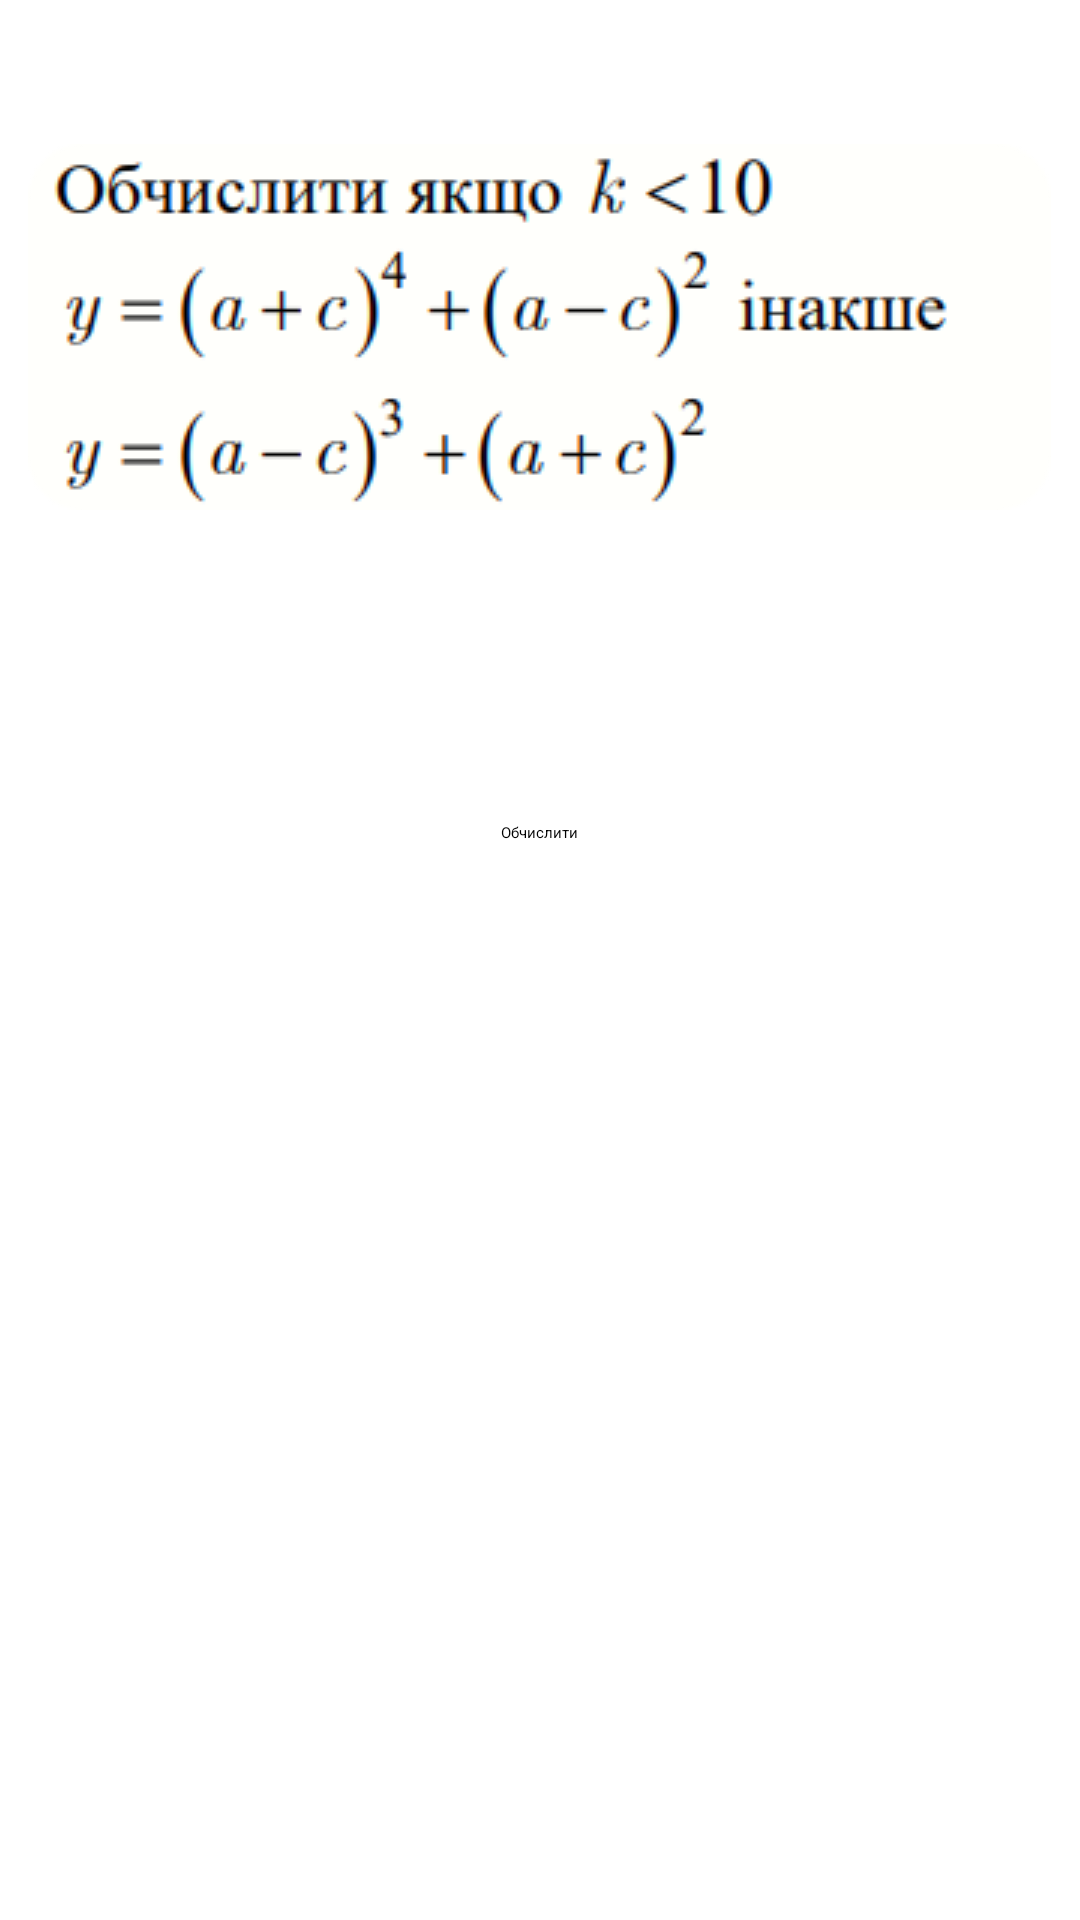

Android layout source for this screen:
<!-- AndroidManifest.xml: application theme Theme.Lab_1 -->
<!-- res/layout/fragment_2.xml -->
<?xml version="1.0" encoding="utf-8"?>
<FrameLayout xmlns:android="http://schemas.android.com/apk/res/android"
    xmlns:tools="http://schemas.android.com/tools"
    android:layout_width="match_parent"
    android:layout_height="match_parent"
    tools:context=".MainActivity">

    <RelativeLayout
        android:layout_width="fill_parent"
        android:layout_height="match_parent"
        android:background="@color/light_blue"
        tools:ignore="UselessParent">

        <TextView
            android:id="@+id/a1"
            android:layout_width="wrap_content"
            android:layout_height="wrap_content"
            android:layout_alignParentTop="true"
            android:layout_centerHorizontal="true"
            android:layout_marginTop="7dp"
            android:background="@drawable/rounded_corner"
            android:text="@string/branched_algorithm"
            android:textColor="@color/white"
            android:gravity="center"
            android:textSize="@dimen/micro_textSize" />
        <ImageView
            android:id="@+id/img"
            android:layout_width="wrap_content"
            android:layout_height="wrap_content"
            android:layout_below="@+id/a1"
            android:contentDescription="@string/contentDescriptionContent"
            android:layout_centerHorizontal="true"
            android:layout_marginTop="14dp"
            android:src="@drawable/alg2"/>

        <TextView
            android:id="@+id/textView1"
            android:layout_width="wrap_content"
            android:layout_height="wrap_content"
            android:layout_below="@+id/img"
            android:layout_marginTop="34dp"
            android:layout_marginLeft="@dimen/space"
            android:layout_marginStart="@dimen/space"
            android:layout_alignParentStart="true"
            android:layout_alignParentLeft="true"
            android:background="@drawable/rounded_corner"
            android:text="@string/a"
            android:textColor="@color/white"
            android:gravity="center"
            android:textSize="@dimen/textSize"/>


        <TextView
            android:id="@+id/textView2"
            android:layout_width="wrap_content"
            android:layout_height="wrap_content"
            android:layout_below="@+id/img"
            android:layout_marginTop="34dp"
            android:layout_marginRight="@dimen/micro_space"
            android:layout_marginEnd="@dimen/micro_space"
            android:background="@drawable/rounded_corner"
            android:text="@string/c"
            android:textColor="@color/white"
            android:textSize="@dimen/textSize"
            android:layout_toLeftOf="@id/editText22"
            android:gravity="center"
            android:layout_toStartOf="@id/editText22" />

        <EditText
            android:id="@+id/editText12"
            android:layout_width="wrap_content"
            android:layout_height="wrap_content"
            android:layout_below="@+id/img"
            android:layout_marginLeft="@dimen/micro_space"
            android:layout_marginStart="@dimen/micro_space"
            android:layout_marginTop="27dp"
            android:hint="@string/input_a"
            android:textColor="@color/white"
            android:textColorHint="@color/white"
            android:textSize="@dimen/micro_textSize"
            android:layout_toRightOf="@+id/textView1"
            android:layout_toEndOf="@id/textView1"
            android:digits="0123456789"
            android:inputType="number"
            android:gravity="center"
            android:importantForAutofill="no"/>

        <EditText
            android:id="@+id/editText22"
            android:layout_width="wrap_content"
            android:layout_height="wrap_content"
            android:layout_below="@+id/img"
            android:layout_marginRight="@dimen/space"
            android:layout_marginEnd="@dimen/space"
            android:layout_alignParentRight="true"
            android:layout_alignParentEnd="true"
            android:layout_marginTop="27dp"
            android:hint="@string/input_b"
            android:textColor="@color/white"
            android:textColorHint="@color/white"
            android:textSize="@dimen/micro_textSize"
            android:digits="0123456789"
            android:inputType="number"
            android:gravity="center"
            android:importantForAutofill="no"/>

        <TextView
            android:id="@+id/textViewk"
            android:layout_width="wrap_content"
            android:layout_height="wrap_content"
            android:layout_below="@+id/textView2"
            android:layout_marginTop="25dp"
            android:layout_marginRight="@dimen/micro_space"
            android:layout_marginEnd="@dimen/micro_space"
            android:background="@drawable/rounded_corner"
            android:text="@string/k"
            android:textColor="@color/white"
            android:textSize="@dimen/textSize"
            android:layout_toLeftOf="@id/editTextk"
            android:gravity="center"
            android:layout_toStartOf="@id/editTextk" />

        <EditText
            android:id="@+id/editTextk"
            android:layout_width="wrap_content"
            android:layout_height="wrap_content"
            android:layout_below="@+id/editText22"
            android:layout_marginRight="@dimen/space"
            android:layout_centerHorizontal="true"
            android:layout_marginTop="13dp"
            android:hint="@string/input_k"
            android:textColor="@color/white"
            android:textColorHint="@color/white"
            android:textSize="@dimen/micro_textSize"
            android:digits="0123456789"
            android:inputType="number"
            android:gravity="center"
            android:importantForAutofill="no"
            android:layout_marginEnd="@dimen/space" />



        <TextView
            android:id="@+id/textView52"
            android:layout_width="wrap_content"
            android:layout_height="wrap_content"
            android:layout_below="@+id/buttoN2"
            android:layout_centerHorizontal="true"
            android:textColor="@color/white"
            android:layout_marginTop="10dp"
            android:gravity="center"
            android:textSize="30sp"/>

        <Button
            android:onClick="calc2"
            android:id="@+id/buttoN2"
            android:layout_width="wrap_content"
            android:layout_height="wrap_content"
            android:layout_below="@+id/editTextk"
            android:layout_centerHorizontal="true"
            android:layout_marginTop="10dp"
            android:gravity="center"
            android:background="@drawable/rounded_corner"
            android:text="@string/calculate"/>
    </RelativeLayout>

</FrameLayout>
<!-- resources referenced by this layout -->
<resources>
  <dimen name="micro_space">3dp</dimen>
  <dimen name="micro_textSize">20sp</dimen>
  <dimen name="space">5dp</dimen>
  <dimen name="textSize">25sp</dimen>
  <!-- drawable alg2: png bitmap (drawable, 16973 bytes) -->
  <string name="a">\u0020a:\u0020</string>
  <string name="branched_algorithm">Алгоритм, що розгалужується</string>
  <string name="c">\u0020c:\u0020</string>
  <string name="calculate">Обчислити</string>
  <string name="contentDescriptionContent">image with data</string>
  <string name="input_a">\u0020Введіть a:\u0020</string>
  <string name="input_b">\u0020Введіть b:\u0020</string>
  <string name="input_k">\u0020Введіть k:\u0020</string>
  <string name="k">\u0020k:\u0020</string>
  <style name="Theme.Lab_1" parent="Theme.MaterialComponents.DayNight.DarkActionBar">
          
          <item name="colorPrimary">@color/dark_blue</item>
          <item name="colorPrimaryVariant">@color/dark_blue</item>
          <item name="colorOnPrimary">@color/white</item>
          
          <item name="colorSecondary">@color/dark_blue</item>
          <item name="colorSecondaryVariant">@color/dark_blue</item>
          <item name="colorOnSecondary">@color/black</item>
          
          <item name="android:statusBarColor" tools:targetApi="l">?attr/colorPrimaryVariant</item>
          
      </style>
  <!-- not gathered from this repository: default colours our renderer supplied (Android Studio template values) -->
  <color name="black">#FF000000</color>
  <color name="white">#FFFFFFFF</color>
</resources>
